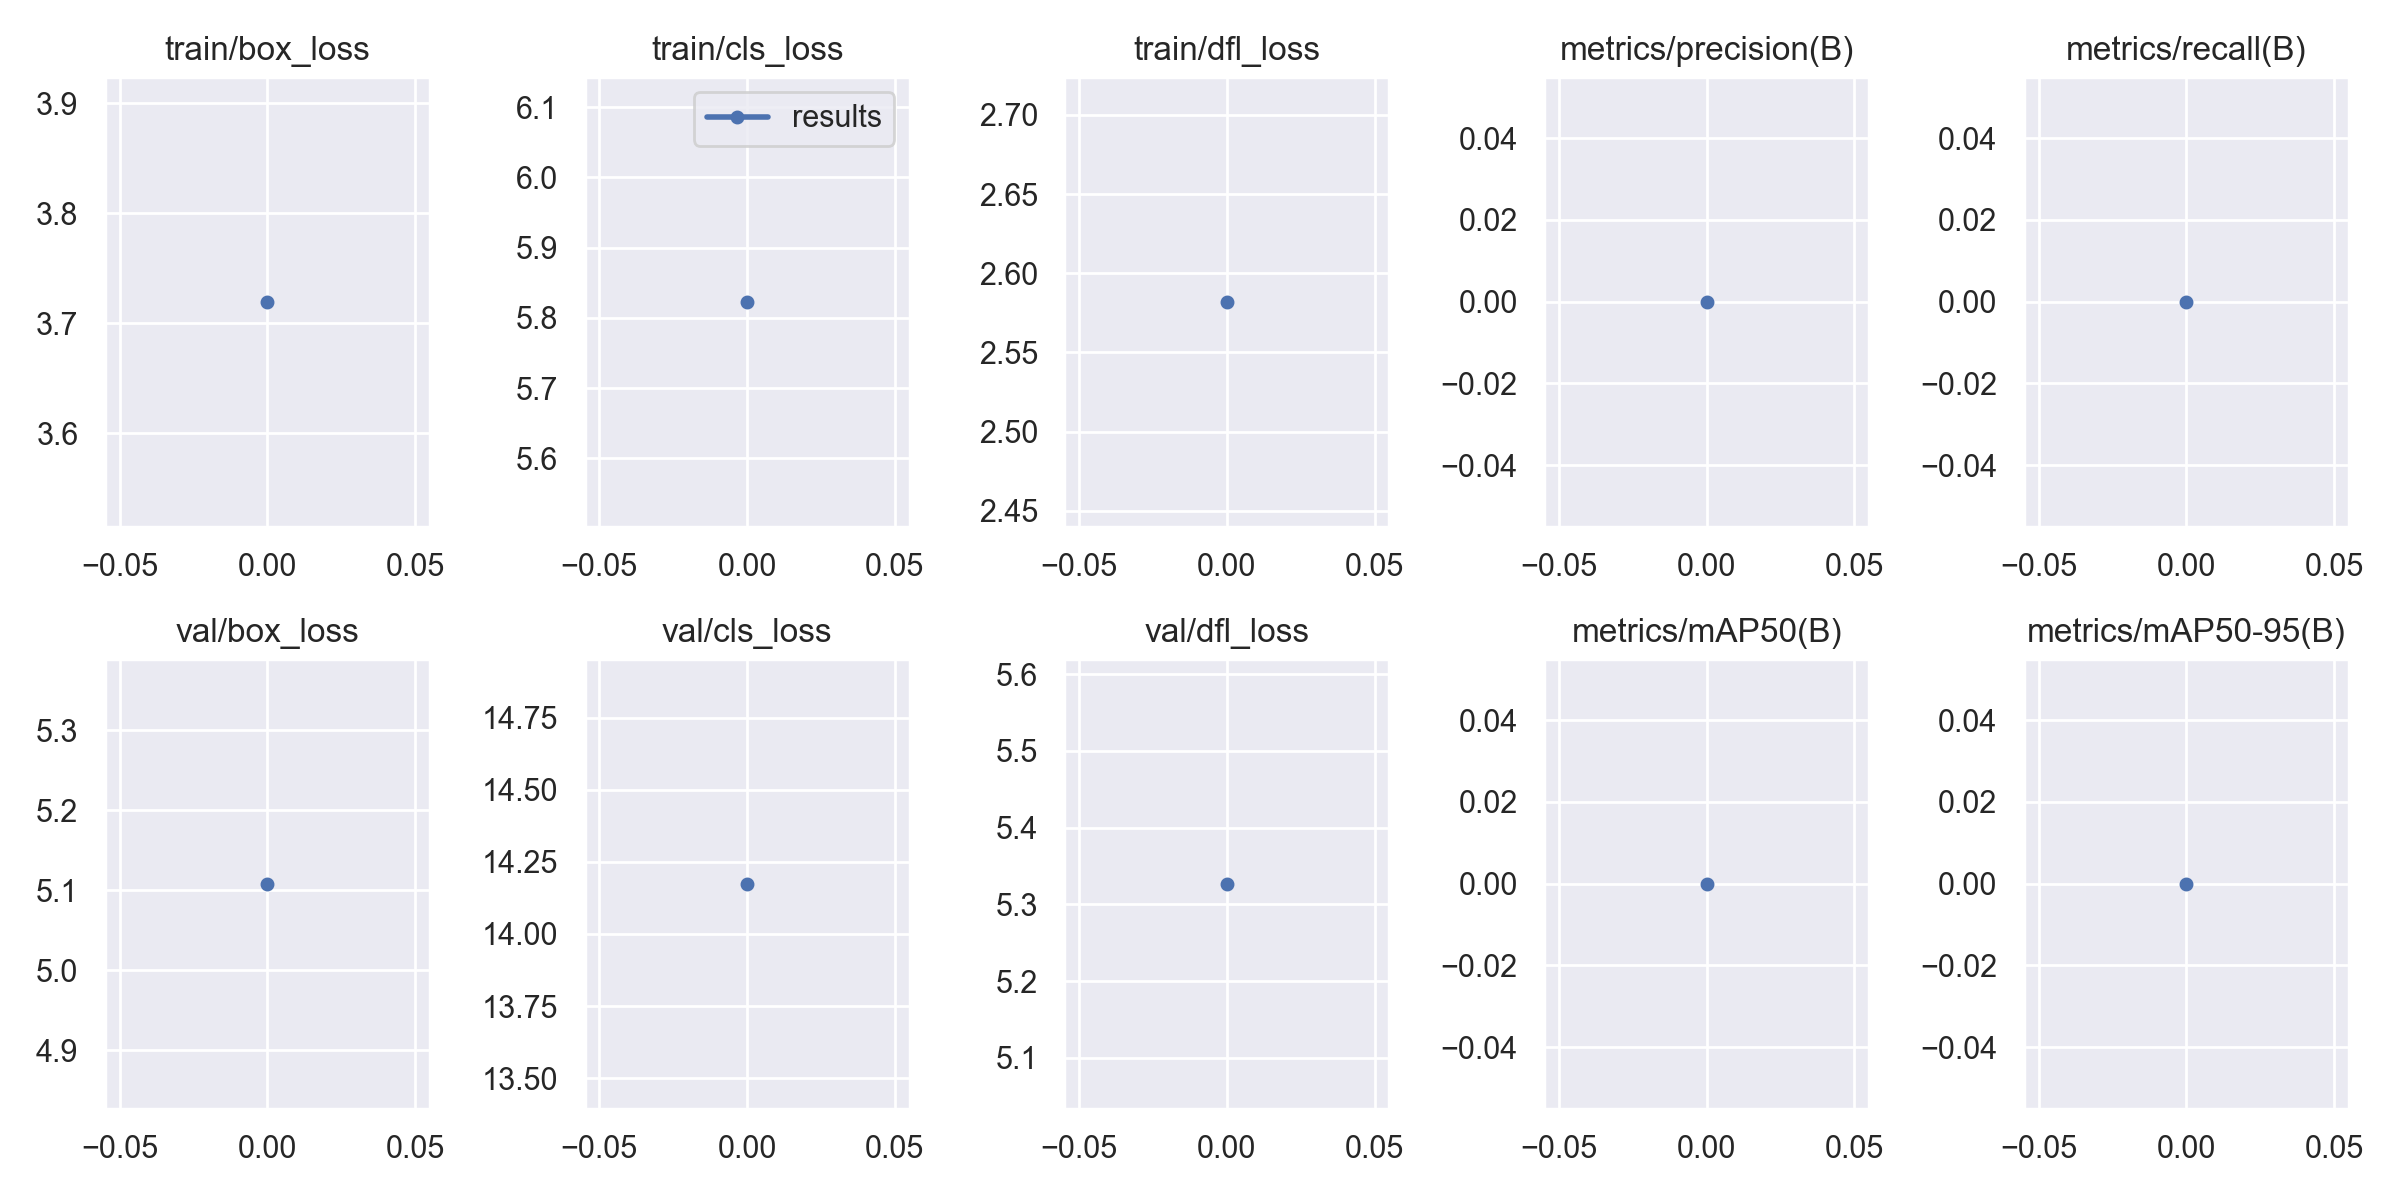

Values plotted in this chart, from the file beside it:
epoch, train/box_loss, train/cls_loss, train/dfl_loss, metrics/precision(B), metrics/recall(B), metrics/mAP50(B), metrics/mAP50-95(B), val/box_loss, val/cls_loss, val/dfl_loss, lr/pg0, lr/pg1, lr/pg2
0, 3.72, 5.823, 2.582, 0, 0, 0, 0, 5.108, 14.17, 5.327, 0.0982, 0.0002, 0.0002
